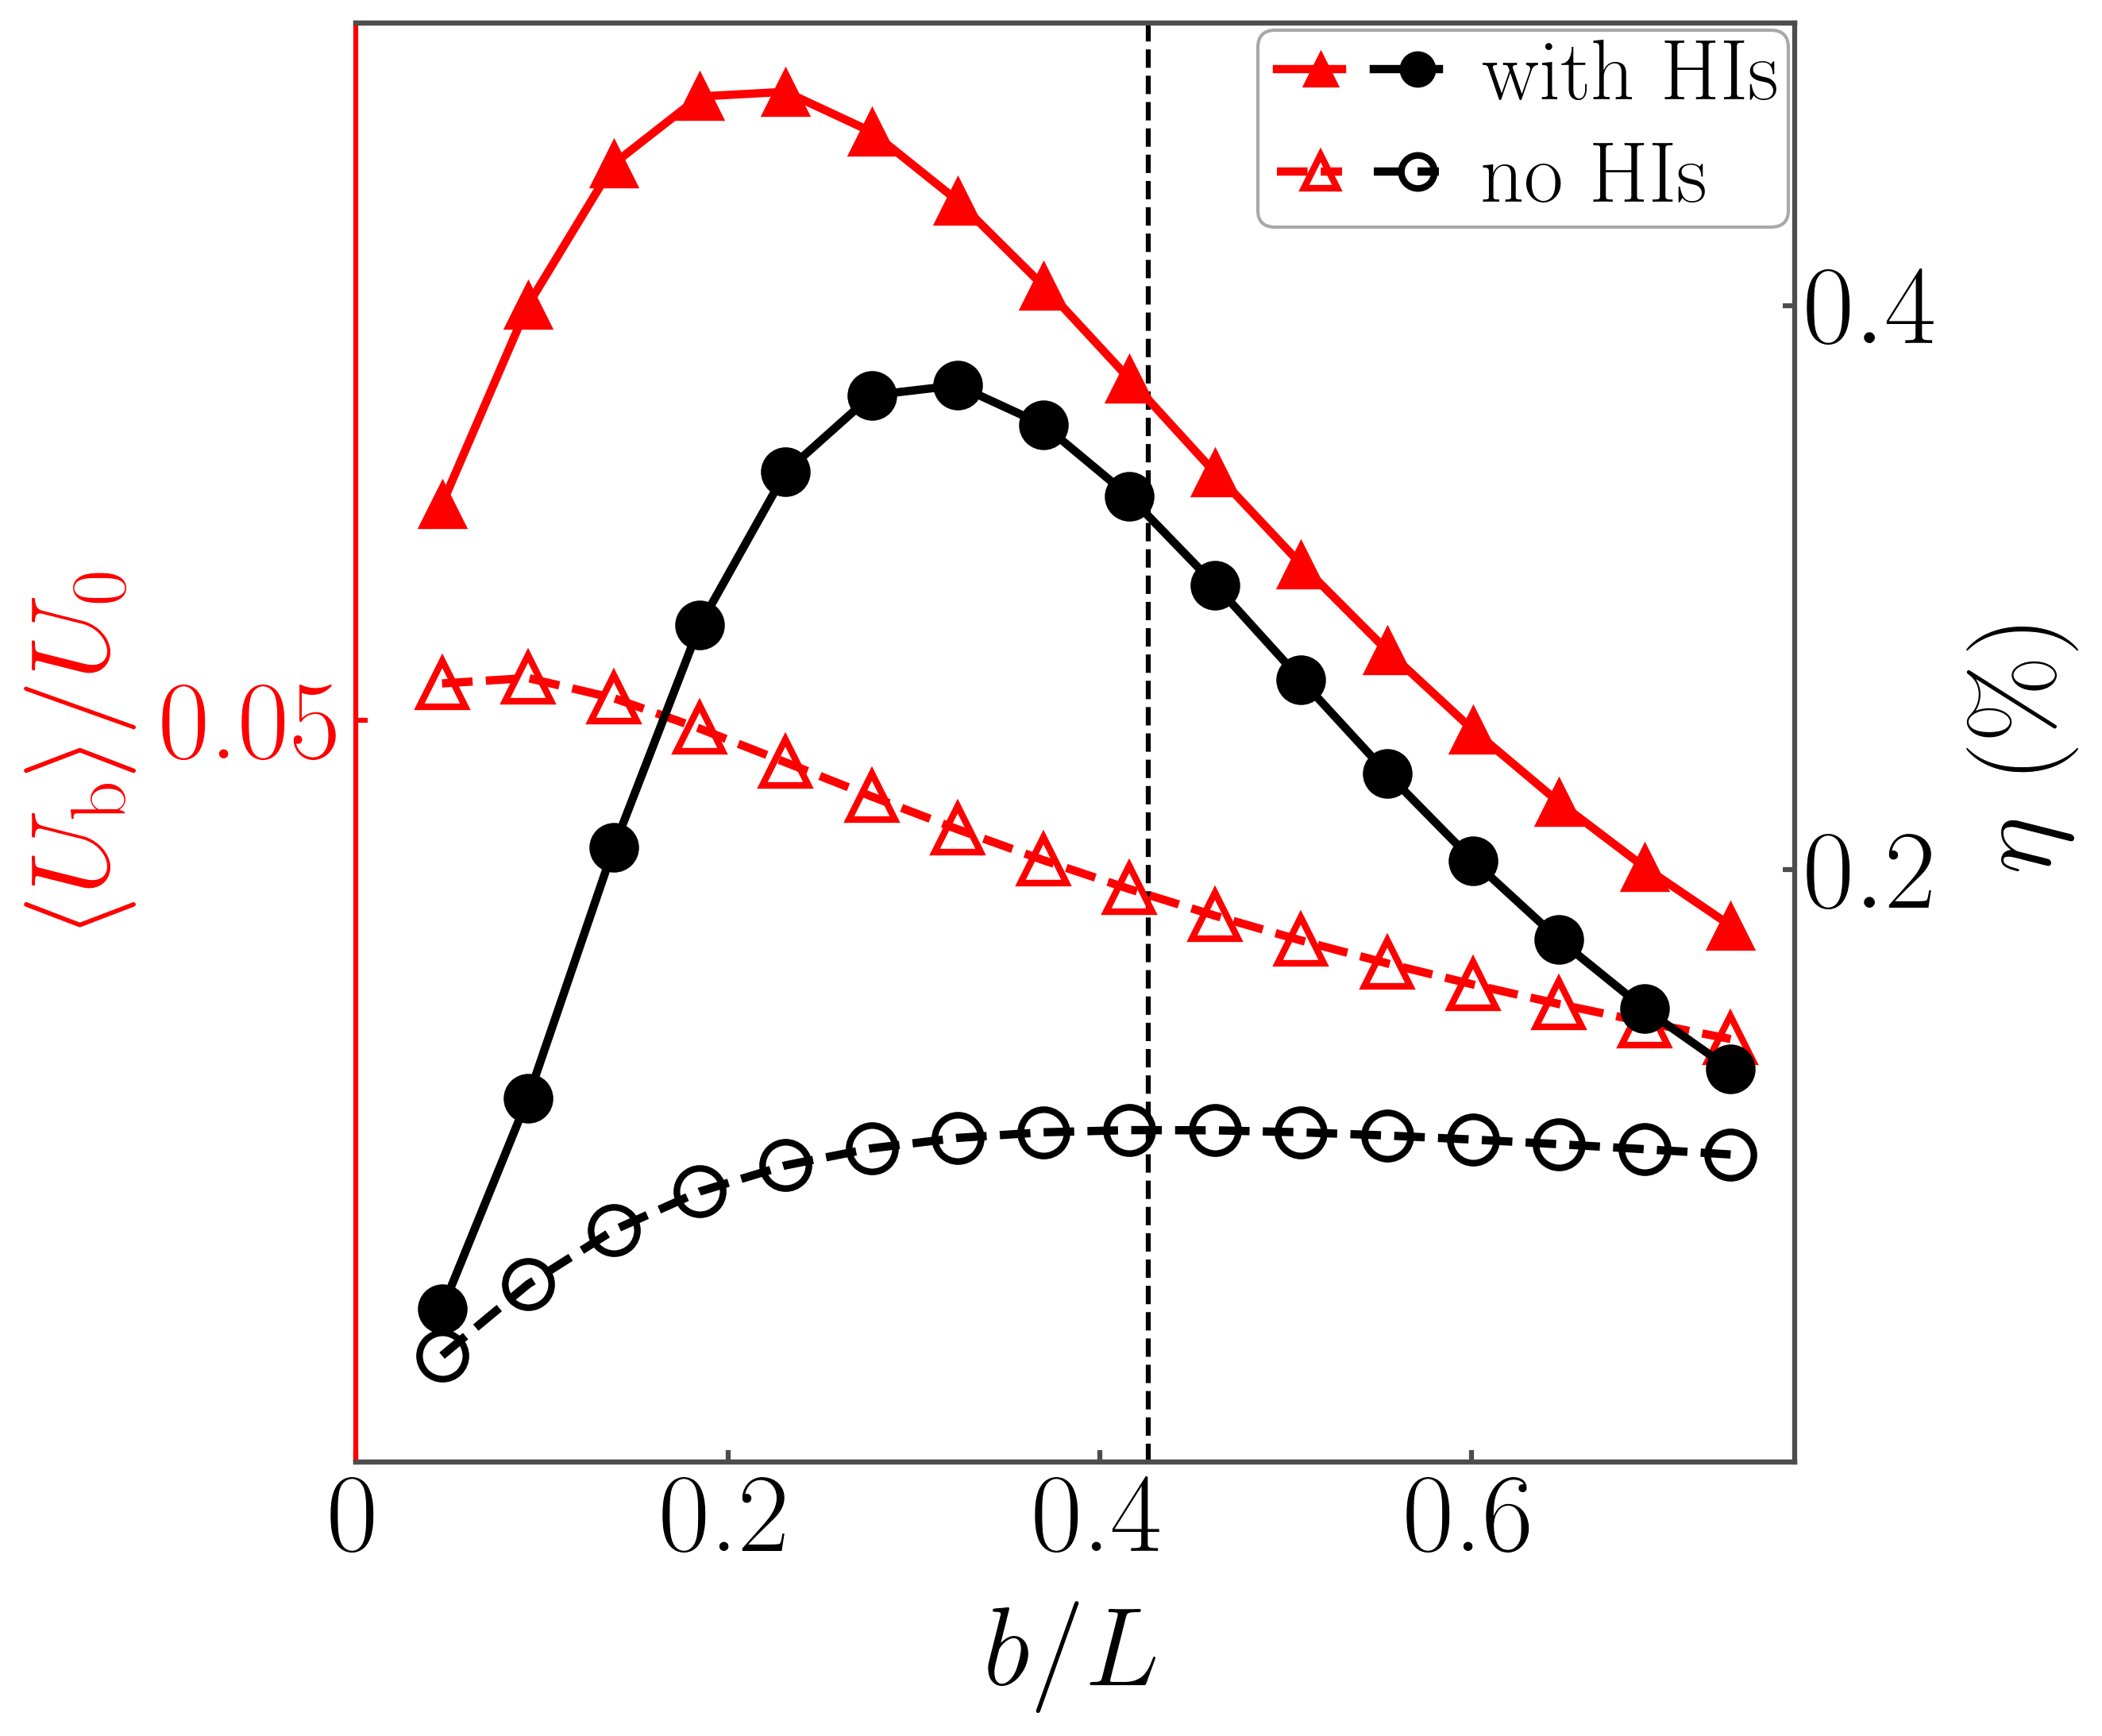

Generate this figure with Python:
"""
This code generates a dual-axis plot of velocity and efficiency
    
Input files:
    - Dataset2_withHIs.csv
    - Dataset2_noHIs.csv

Output:
    - Fig6a.png
"""

import os
import pandas as pd
import matplotlib.pyplot as plt
from matplotlib.lines import Line2D

fontsize = 34
plt.rcParams.update({
    "text.usetex": True,  
    "font.family": 'serif',  
    "xtick.direction": 'in',  
    "ytick.direction": 'in',  
    "axes.edgecolor": '0.3',  
    "xtick.color": "0.3",
    "ytick.color": "0.3",
    "xtick.labelcolor": "black",
    "ytick.labelcolor": "black",  
    "xtick.labelsize": fontsize, 
    "ytick.labelsize": fontsize,  
    "axes.labelsize": fontsize,  
    "lines.linewidth": 2.5,  
    "axes.linewidth": 1.5,  
    "xtick.major.width": 1.5, 
    "ytick.major.width": 1.5, 
})

class CombinedLineHandler:
    """Handler for legend entries combining velocity (triangle) and efficiency (circle) markers."""
    
    def __init__(self, line1_color, line1_style, marker1_style, 
                 line2_color, line2_style, marker2_style):
        self.line1_color = line1_color
        self.line1_style = line1_style
        self.marker1_style = marker1_style
        self.line2_color = line2_color
        self.line2_style = line2_style
        self.marker2_style = marker2_style
    
    def legend_artist(self, legend, orig_handle, fontsize, handlebox):
        """Create custom legend entry with both velocity and efficiency symbols."""
        x0, y0 = handlebox.xdescent, handlebox.ydescent
        width, height = handlebox.width, handlebox.height
        y_center = y0 + height / 2
        
        # Velocity symbols (red triangles)
        x1_start, x1_end, x1_marker = x0 + width * 0.05, x0 + width * 0.35, x0 + width * 0.25
        line1 = plt.Line2D([x1_start, x1_end], [y_center, y_center], 
                          color=self.line1_color, linestyle=self.line1_style, linewidth=2.5)
        handlebox.add_artist(line1)
        marker1 = plt.Line2D([x1_marker], [y_center], marker='^', markersize=10, 
                           color=self.line1_color, linestyle='None', **self.marker1_style)
        handlebox.add_artist(marker1)
        
        # Efficiency symbols (black circles)
        x2_start, x2_end, x2_marker = x0 + width * 0.5, x0 + width * 0.8, x0 + width * 0.7
        line2 = plt.Line2D([x2_start, x2_end], [y_center, y_center], 
                          color=self.line2_color, linestyle=self.line2_style, linewidth=2.5)
        handlebox.add_artist(line2)
        marker2 = plt.Line2D([x2_marker], [y_center], marker='o', markersize=10, 
                           color=self.line2_color, linestyle='None', **self.marker2_style)
        handlebox.add_artist(marker2)
        
        return line1

# Plot Style Definitions
# Velocity styles (red triangles, left y-axis)
uy_with_HIs = {'marker': '^', 'markersize': 14, 'markerfacecolor': 'red', 
               'markeredgecolor': 'red', 'markeredgewidth': 0.8, 
               'color': 'red', 'linestyle': '-'}

uy_no_HIs = {'marker': '^', 'markerfacecolor': 'none', 'markeredgecolor': 'red', 
             'markeredgewidth': 2, 'markersize': 14, 
             'color': 'red', 'linestyle': '--'}

# Efficiency styles (black circles, right y-axis)
eta_with_HIs = {'marker': 'o', 'markersize': 14, 'markerfacecolor': 'black', 
                'markeredgecolor': 'black', 'markeredgewidth': 1, 
                'color': 'black', 'linestyle': '-'}

eta_no_HIs = {'marker': 'o', 'markerfacecolor': 'none', 'markeredgecolor': 'black', 
              'markeredgewidth': 2, 'markersize': 14, 
              'color': 'black', 'linestyle': '--'}

def main():
    L = 10.82  # Characteristic length scale

    # Get current directory and define file paths
    current_dir = os.path.dirname(os.path.abspath(__file__))
    file_with_HIs = os.path.join(current_dir, 'Dataset2_withHIs.csv')
    file_no_HIs = os.path.join(current_dir, 'Dataset2_noHIs.csv')
    output_file = os.path.join(current_dir, 'Fig6a.png')
    
    # Load data
    df_HIs = pd.read_csv(file_with_HIs)
    b_HIs = df_HIs['b'].values   
    Uy_HIs = df_HIs['Average_Uy'].values  
    eta_HIs = df_HIs['Efficiency(%)'].values  
    
    df_noHIs = pd.read_csv(file_no_HIs) 
    b_noHIs = df_noHIs['b'].values  
    Uy_noHIs = df_noHIs['Average_Uy'].values
    eta_noHIs = df_noHIs['Efficiency(%)'].values
    
    # Create figure and dual axes
    fig = plt.figure(figsize=(8, 8))
    ax1 = fig.add_subplot(111)  # Primary axis: velocity
    ax2 = ax1.twinx()           # Secondary axis: efficiency
    
    # Add reference line
    ax1.axvline(x = 4.61/L, color='black', linestyle='--', linewidth=1.5)
    
    # Plot data
    ax1.plot(b_HIs/L, Uy_HIs, **uy_with_HIs)
    ax1.plot(b_noHIs/L, Uy_noHIs, **uy_no_HIs)
    ax2.plot(b_HIs/L, eta_HIs, **eta_with_HIs)
    ax2.plot(b_noHIs/L, eta_noHIs, **eta_no_HIs)
    
    # Configure axes labels
    ax1.set_xlabel(r'$b/L$', labelpad=8)
    ax1.set_ylabel(r'$\langle{U_\mathrm{b}}\rangle / U_0$', labelpad=8, color='red')
    ax2.set_ylabel(r'$\eta\ (\%)$', labelpad=8, color='black')
    
    # Set limits and ticks
    ax1.set_ylim([0, 0.097])
    ax2.set_ylim([-0.01, 0.5])
    ax1.set_xticks([0, 0.2, 0.4, 0.6])
    ax1.set_xticklabels(['0', '0.2', '0.4', '0.6'])
    ax1.set_yticks([0.05])
    ax1.set_yticklabels(['0.05'])
    ax2.set_yticks([0.2, 0.4])
    
    # Configure tick colors
    ax1.tick_params(axis='y', colors='red')
    ax2.tick_params(axis='y', color='0.3', labelcolor='black')
    
    # Configure spines
    ax1.spines['left'].set_color('red')
    ax1.spines['left'].set_linewidth(1.5)
    ax1.spines['right'].set_visible(False)
    ax1.spines['top'].set_color('0.3')
    ax1.spines['bottom'].set_color('0.3')
    
    ax2.spines['right'].set_color('0.3')
    ax2.spines['right'].set_linewidth(1.5)
    ax2.spines['left'].set_visible(False)
    ax2.spines['top'].set_color('0.3')
    ax2.spines['bottom'].set_color('0.3')
    
    ax1.set_box_aspect(1)
    
    # Create custom legend
    legend_elements = [
        Line2D([0], [0], marker='', color='none', label='with HIs'),
        Line2D([0], [0], marker='', color='none', label='no HIs')
    ]
    
    handler_map = {
        legend_elements[0]: CombinedLineHandler(
            'red', '-', 
            {'markerfacecolor': 'red', 'markeredgecolor': 'red', 'markeredgewidth': 0.8},
            'black', '-', 
            {'markerfacecolor': 'black', 'markeredgecolor': 'black', 'markeredgewidth': 1}
        ),
        legend_elements[1]: CombinedLineHandler(
            'red', '--', 
            {'markerfacecolor': 'none', 'markeredgecolor': 'red', 'markeredgewidth': 2},
            'black', '--', 
            {'markerfacecolor': 'none', 'markeredgecolor': 'black', 'markeredgewidth': 2}
        )
    }
    
    ax1.legend(legend_elements, ['with HIs', 'no HIs'], 
               handler_map=handler_map,
               loc='upper right', 
               frameon=True,
               bbox_to_anchor=(1.025, 1.025),
               edgecolor='darkgray',
               fontsize=fontsize-8,
               facecolor='white',
               framealpha=1,
               title_fontsize=fontsize-20,
               handletextpad=0.01,
               labelspacing=0.3, 
               handlelength=2.5,  
               borderpad=0.1)
    
    # Save and display
    plt.tight_layout()
    fig.savefig(output_file, dpi=300, bbox_inches='tight')
    plt.show()

if __name__ == '__main__':
    main()